Photos from the image-classification dataset "data_processed" in the GitHub repository 1Line25/Brain-Tumor-Detection-AI. Its 4 classes are: glioma tumor, meningioma tumor, no tumor, pituitary tumor.

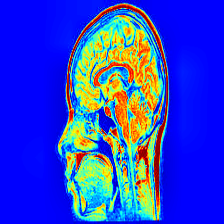
Label: no tumor

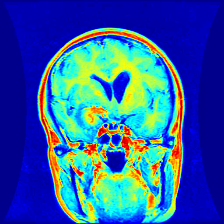
Label: glioma tumor

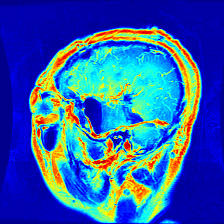
Label: glioma tumor

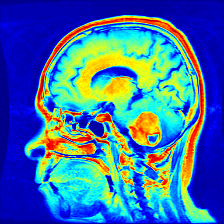
Label: meningioma tumor

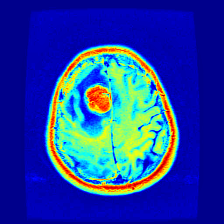
Label: meningioma tumor

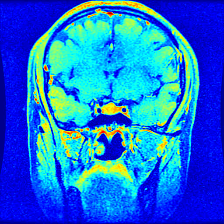
Label: pituitary tumor
